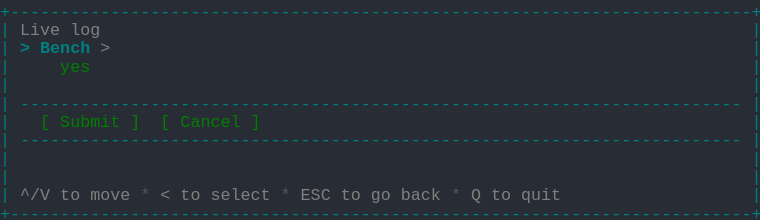
t = 0.00 s
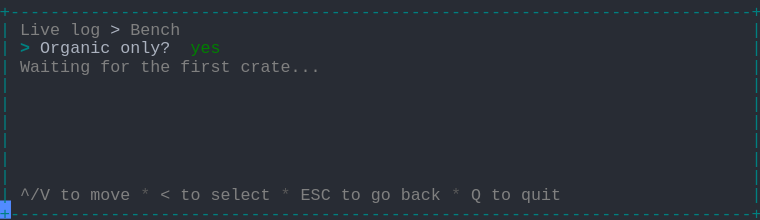
t = 1.58 s
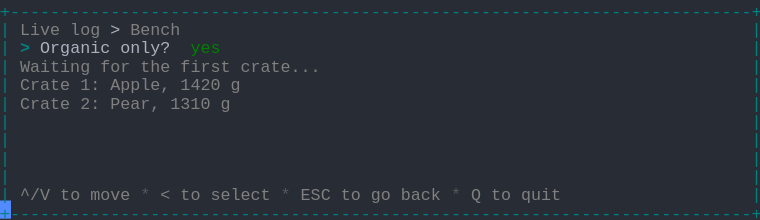
t = 3.00 s
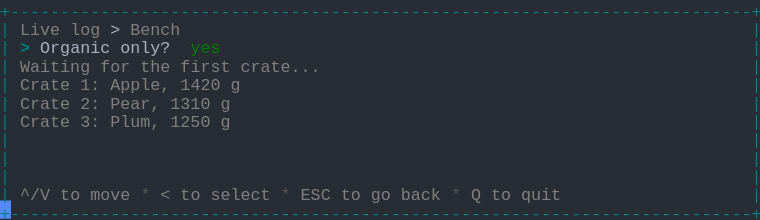
t = 4.42 s
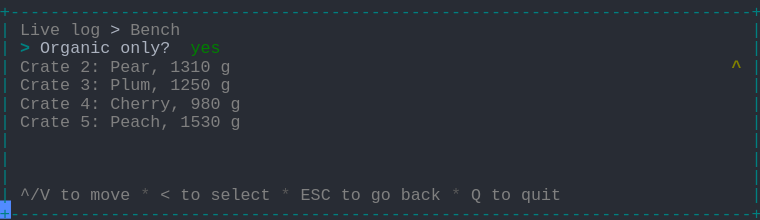
t = 6.04 s
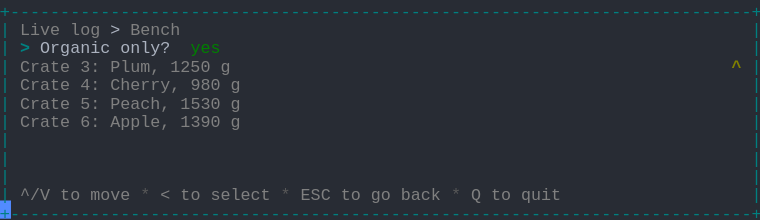
t = 7.62 s

The animated SVG that drew these frames (rendered in a browser with its animation timeline set to each time). Animation: 1 CSS @keyframes rule; one cycle of 9.00 s, repeats indefinitely.

<svg xmlns="http://www.w3.org/2000/svg" xmlns:xlink="http://www.w3.org/1999/xlink" width="760" height="220.44"><rect width="760" height="220.44" rx="0" ry="0" class="a"></rect><svg height="220.44" viewBox="0 0 76 22.044" width="760" xmlns="http://www.w3.org/2000/svg" xmlns:xlink="http://www.w3.org/1999/xlink"><style>.a{fill:rgb(40,44,52)}.b{font-family:Consolas,"Courier New",Courier,"Liberation Mono",monospace}.c{fill:rgb(0,128,128);white-space:pre}.d{fill:rgb(128,128,128);white-space:pre}.e{fill:rgb(88,88,88);white-space:pre}.f{fill:rgb(171,178,191);white-space:pre}.g{fill:rgb(0,128,128);font-weight:bold;white-space:pre}.h{fill:rgb(0,128,0);white-space:pre}.i{fill:rgb(128,128,0);font-weight:bold;white-space:pre}.j{fill:transparent}.k{fill:rgb(82,139,255)}.m{animation-duration:9s;animation-iteration-count:infinite;animation-name:l;animation-timing-function:steps(1,end)}@keyframes l{0%{transform:translateX(-0px)}0%{transform:translateX(-76px)}15.3%{transform:translateX(-152px)}24.3%{transform:translateX(-228px)}33.3%{transform:translateX(-304px)}42.4%{transform:translateX(-380px)}51.4%{transform:translateX(-456px)}60.4%{transform:translateX(-532px)}69.4%{transform:translateX(-608px)}100%{transform:translateX(-684px)}}</style><g font-family="Consolas, &quot;Courier New&quot;, Courier, &quot;Liberation Mono&quot;, monospace" font-size="1.67" class="b"><defs><symbol id="1"><text x="0" y="1.67" class="c" textLength="76.152" lengthAdjust="spacingAndGlyphs">+--------------------------------------------------------------------------+</text></symbol><symbol id="2"><text x="0" y="1.67" class="c" textLength="1.002" lengthAdjust="spacingAndGlyphs">|</text><text x="75.14999999999999" y="1.67" class="c" textLength="1.002" lengthAdjust="spacingAndGlyphs">|</text></symbol><symbol id="3"><text x="0" y="1.67" class="c" textLength="1.002" lengthAdjust="spacingAndGlyphs">|</text><text x="2.004" y="1.67" class="c" textLength="72.144" lengthAdjust="spacingAndGlyphs">------------------------------------------------------------------------</text><text x="75.14999999999999" y="1.67" class="c" textLength="1.002" lengthAdjust="spacingAndGlyphs">|</text></symbol><symbol id="4"><text x="0" y="1.67" class="c" textLength="1.002" lengthAdjust="spacingAndGlyphs">|</text><text x="2.004" y="1.67" class="d" textLength="3.006" lengthAdjust="spacingAndGlyphs">^/V</text><text x="6.012" y="1.67" class="d" textLength="2.004" lengthAdjust="spacingAndGlyphs">to</text><text x="9.017999999999999" y="1.67" class="d" textLength="4.008" lengthAdjust="spacingAndGlyphs">move</text><text x="14.027999999999999" y="1.67" class="e" textLength="1.002" lengthAdjust="spacingAndGlyphs">*</text><text x="16.032" y="1.67" class="d" textLength="1.002" lengthAdjust="spacingAndGlyphs">&lt;</text><text x="18.035999999999998" y="1.67" class="d" textLength="2.004" lengthAdjust="spacingAndGlyphs">to</text><text x="21.041999999999998" y="1.67" class="d" textLength="6.012" lengthAdjust="spacingAndGlyphs">select</text><text x="28.055999999999997" y="1.67" class="e" textLength="1.002" lengthAdjust="spacingAndGlyphs">*</text><text x="30.059999999999995" y="1.67" class="d" textLength="3.006" lengthAdjust="spacingAndGlyphs">ESC</text><text x="34.068" y="1.67" class="d" textLength="2.004" lengthAdjust="spacingAndGlyphs">to</text><text x="37.074" y="1.67" class="d" textLength="2.004" lengthAdjust="spacingAndGlyphs">go</text><text x="40.08" y="1.67" class="d" textLength="4.008" lengthAdjust="spacingAndGlyphs">back</text><text x="45.089999999999996" y="1.67" class="e" textLength="1.002" lengthAdjust="spacingAndGlyphs">*</text><text x="47.093999999999994" y="1.67" class="d" textLength="1.002" lengthAdjust="spacingAndGlyphs">Q</text><text x="49.098" y="1.67" class="d" textLength="2.004" lengthAdjust="spacingAndGlyphs">to</text><text x="52.104" y="1.67" class="d" textLength="4.008" lengthAdjust="spacingAndGlyphs">quit</text><text x="75.14999999999999" y="1.67" class="c" textLength="1.002" lengthAdjust="spacingAndGlyphs">|</text></symbol><symbol id="5"><text x="0" y="1.67" class="c" textLength="1.002" lengthAdjust="spacingAndGlyphs">|</text><text x="2.004" y="1.67" class="d" textLength="4.008" lengthAdjust="spacingAndGlyphs">Live</text><text x="7.013999999999999" y="1.67" class="d" textLength="3.006" lengthAdjust="spacingAndGlyphs">log</text><text x="11.021999999999998" y="1.67" class="f" textLength="1.002" lengthAdjust="spacingAndGlyphs">&gt;</text><text x="13.026" y="1.67" class="d" textLength="5.01" lengthAdjust="spacingAndGlyphs">Bench</text><text x="75.14999999999999" y="1.67" class="c" textLength="1.002" lengthAdjust="spacingAndGlyphs">|</text></symbol><symbol id="6"><text x="0" y="1.67" class="c" textLength="1.002" lengthAdjust="spacingAndGlyphs">|</text><text x="2.004" y="1.67" class="g" textLength="1.002" lengthAdjust="spacingAndGlyphs">&gt;</text><text x="4.008" y="1.67" class="f" textLength="7.014" lengthAdjust="spacingAndGlyphs">Organic</text><text x="12.024" y="1.67" class="f" textLength="5.01" lengthAdjust="spacingAndGlyphs">only?</text><text x="19.037999999999997" y="1.67" class="h" textLength="3.006" lengthAdjust="spacingAndGlyphs">yes</text><text x="75.14999999999999" y="1.67" class="c" textLength="1.002" lengthAdjust="spacingAndGlyphs">|</text></symbol><symbol id="7"><text x="0" y="1.67" class="c" textLength="1.002" lengthAdjust="spacingAndGlyphs">|</text><text x="2.004" y="1.67" class="d" textLength="7.014" lengthAdjust="spacingAndGlyphs">Waiting</text><text x="10.02" y="1.67" class="d" textLength="3.006" lengthAdjust="spacingAndGlyphs">for</text><text x="14.027999999999999" y="1.67" class="d" textLength="3.006" lengthAdjust="spacingAndGlyphs">the</text><text x="18.035999999999998" y="1.67" class="d" textLength="5.01" lengthAdjust="spacingAndGlyphs">first</text><text x="24.048" y="1.67" class="d" textLength="8.016" lengthAdjust="spacingAndGlyphs">crate...</text><text x="75.14999999999999" y="1.67" class="c" textLength="1.002" lengthAdjust="spacingAndGlyphs">|</text></symbol><symbol id="8"><text x="0" y="1.67" class="c" textLength="1.002" lengthAdjust="spacingAndGlyphs">|</text><text x="2.004" y="1.67" class="d" textLength="5.01" lengthAdjust="spacingAndGlyphs">Crate</text><text x="8.016" y="1.67" class="d" textLength="2.004" lengthAdjust="spacingAndGlyphs">1:</text><text x="11.021999999999998" y="1.67" class="d" textLength="6.012" lengthAdjust="spacingAndGlyphs">Apple,</text><text x="18.035999999999998" y="1.67" class="d" textLength="4.008" lengthAdjust="spacingAndGlyphs">1420</text><text x="23.045999999999996" y="1.67" class="d" textLength="1.002" lengthAdjust="spacingAndGlyphs">g</text><text x="75.14999999999999" y="1.67" class="c" textLength="1.002" lengthAdjust="spacingAndGlyphs">|</text></symbol><symbol id="9"><text x="0" y="1.67" class="c" textLength="1.002" lengthAdjust="spacingAndGlyphs">|</text><text x="2.004" y="1.67" class="d" textLength="5.01" lengthAdjust="spacingAndGlyphs">Crate</text><text x="8.016" y="1.67" class="d" textLength="2.004" lengthAdjust="spacingAndGlyphs">2:</text><text x="11.021999999999998" y="1.67" class="d" textLength="5.01" lengthAdjust="spacingAndGlyphs">Pear,</text><text x="17.034" y="1.67" class="d" textLength="4.008" lengthAdjust="spacingAndGlyphs">1310</text><text x="22.043999999999997" y="1.67" class="d" textLength="1.002" lengthAdjust="spacingAndGlyphs">g</text><text x="75.14999999999999" y="1.67" class="c" textLength="1.002" lengthAdjust="spacingAndGlyphs">|</text></symbol><symbol id="10"><text x="0" y="1.67" class="c" textLength="1.002" lengthAdjust="spacingAndGlyphs">|</text><text x="2.004" y="1.67" class="d" textLength="5.01" lengthAdjust="spacingAndGlyphs">Crate</text><text x="8.016" y="1.67" class="d" textLength="2.004" lengthAdjust="spacingAndGlyphs">3:</text><text x="11.021999999999998" y="1.67" class="d" textLength="5.01" lengthAdjust="spacingAndGlyphs">Plum,</text><text x="17.034" y="1.67" class="d" textLength="4.008" lengthAdjust="spacingAndGlyphs">1250</text><text x="22.043999999999997" y="1.67" class="d" textLength="1.002" lengthAdjust="spacingAndGlyphs">g</text><text x="75.14999999999999" y="1.67" class="c" textLength="1.002" lengthAdjust="spacingAndGlyphs">|</text></symbol><symbol id="11"><text x="0" y="1.67" class="c" textLength="1.002" lengthAdjust="spacingAndGlyphs">|</text><text x="2.004" y="1.67" class="d" textLength="5.01" lengthAdjust="spacingAndGlyphs">Crate</text><text x="8.016" y="1.67" class="d" textLength="2.004" lengthAdjust="spacingAndGlyphs">4:</text><text x="11.021999999999998" y="1.67" class="d" textLength="7.014" lengthAdjust="spacingAndGlyphs">Cherry,</text><text x="19.037999999999997" y="1.67" class="d" textLength="3.006" lengthAdjust="spacingAndGlyphs">980</text><text x="23.045999999999996" y="1.67" class="d" textLength="1.002" lengthAdjust="spacingAndGlyphs">g</text><text x="75.14999999999999" y="1.67" class="c" textLength="1.002" lengthAdjust="spacingAndGlyphs">|</text></symbol><symbol id="12"><text x="0" y="1.67" class="c" textLength="1.002" lengthAdjust="spacingAndGlyphs">|</text><text x="2.004" y="1.67" class="d" textLength="5.01" lengthAdjust="spacingAndGlyphs">Crate</text><text x="8.016" y="1.67" class="d" textLength="2.004" lengthAdjust="spacingAndGlyphs">5:</text><text x="11.021999999999998" y="1.67" class="d" textLength="6.012" lengthAdjust="spacingAndGlyphs">Peach,</text><text x="18.035999999999998" y="1.67" class="d" textLength="4.008" lengthAdjust="spacingAndGlyphs">1530</text><text x="23.045999999999996" y="1.67" class="d" textLength="1.002" lengthAdjust="spacingAndGlyphs">g</text><text x="75.14999999999999" y="1.67" class="c" textLength="1.002" lengthAdjust="spacingAndGlyphs">|</text></symbol><symbol id="13"><text x="0" y="1.67" class="c" textLength="1.002" lengthAdjust="spacingAndGlyphs">|</text><text x="2.004" y="1.67" class="d" textLength="5.01" lengthAdjust="spacingAndGlyphs">Crate</text><text x="8.016" y="1.67" class="d" textLength="2.004" lengthAdjust="spacingAndGlyphs">3:</text><text x="11.021999999999998" y="1.67" class="d" textLength="5.01" lengthAdjust="spacingAndGlyphs">Plum,</text><text x="17.034" y="1.67" class="d" textLength="4.008" lengthAdjust="spacingAndGlyphs">1250</text><text x="22.043999999999997" y="1.67" class="d" textLength="1.002" lengthAdjust="spacingAndGlyphs">g</text><text x="73.146" y="1.67" class="i" textLength="1.002" lengthAdjust="spacingAndGlyphs">^</text><text x="75.14999999999999" y="1.67" class="c" textLength="1.002" lengthAdjust="spacingAndGlyphs">|</text></symbol><symbol id="14"><text x="0" y="1.67" class="c" textLength="1.002" lengthAdjust="spacingAndGlyphs">|</text><text x="2.004" y="1.67" class="d" textLength="5.01" lengthAdjust="spacingAndGlyphs">Crate</text><text x="8.016" y="1.67" class="d" textLength="2.004" lengthAdjust="spacingAndGlyphs">6:</text><text x="11.021999999999998" y="1.67" class="d" textLength="6.012" lengthAdjust="spacingAndGlyphs">Apple,</text><text x="18.035999999999998" y="1.67" class="d" textLength="4.008" lengthAdjust="spacingAndGlyphs">1390</text><text x="23.045999999999996" y="1.67" class="d" textLength="1.002" lengthAdjust="spacingAndGlyphs">g</text><text x="75.14999999999999" y="1.67" class="c" textLength="1.002" lengthAdjust="spacingAndGlyphs">|</text></symbol><symbol id="a"><rect height="12" width="76" x="0" y="0" class="j"></rect></symbol><symbol id="b"><rect height="1.837" width="1.1022" class="k"></rect></symbol></defs><rect height="22.044" width="76" class="a"></rect><g class="m"><svg x="0" y="0" width="760"><svg x="0"><use xlink:href="#a"></use><use xlink:href="#b" x="-0.0040000000000000036" y="0"></use></svg><svg x="76"><use xlink:href="#a"></use><use xlink:href="#b" x="75.996" y="20.031999999999996"></use><use xlink:href="#1" y="0"></use><text x="0" y="3.5069999999999997" class="c" textLength="1.002" lengthAdjust="spacingAndGlyphs">|</text><text x="2.004" y="3.5069999999999997" class="d" textLength="4.008" lengthAdjust="spacingAndGlyphs">Live</text><text x="7.013999999999999" y="3.5069999999999997" class="d" textLength="3.006" lengthAdjust="spacingAndGlyphs">log</text><text x="75.14999999999999" y="3.5069999999999997" class="c" textLength="1.002" lengthAdjust="spacingAndGlyphs">|</text><text x="0" y="5.343999999999999" class="c" textLength="1.002" lengthAdjust="spacingAndGlyphs">|</text><text x="2.004" y="5.343999999999999" class="g" textLength="1.002" lengthAdjust="spacingAndGlyphs">&gt;</text><text x="4.008" y="5.343999999999999" class="g" textLength="5.01" lengthAdjust="spacingAndGlyphs">Bench</text><text x="10.02" y="5.343999999999999" class="d" textLength="1.002" lengthAdjust="spacingAndGlyphs">&gt;</text><text x="75.14999999999999" y="5.343999999999999" class="c" textLength="1.002" lengthAdjust="spacingAndGlyphs">|</text><text x="0" y="7.181" class="c" textLength="1.002" lengthAdjust="spacingAndGlyphs">|</text><text x="6.012" y="7.181" class="h" textLength="3.006" lengthAdjust="spacingAndGlyphs">yes</text><text x="75.14999999999999" y="7.181" class="c" textLength="1.002" lengthAdjust="spacingAndGlyphs">|</text><use xlink:href="#2" y="7.348"></use><use xlink:href="#3" y="9.185"></use><text x="0" y="12.692" class="c" textLength="1.002" lengthAdjust="spacingAndGlyphs">|</text><text x="4.008" y="12.692" class="h" textLength="1.002" lengthAdjust="spacingAndGlyphs">[</text><text x="6.012" y="12.692" class="h" textLength="6.012" lengthAdjust="spacingAndGlyphs">Submit</text><text x="13.026" y="12.692" class="h" textLength="1.002" lengthAdjust="spacingAndGlyphs">]</text><text x="16.032" y="12.692" class="h" textLength="1.002" lengthAdjust="spacingAndGlyphs">[</text><text x="18.035999999999998" y="12.692" class="h" textLength="6.012" lengthAdjust="spacingAndGlyphs">Cancel</text><text x="25.05" y="12.692" class="h" textLength="1.002" lengthAdjust="spacingAndGlyphs">]</text><text x="75.14999999999999" y="12.692" class="c" textLength="1.002" lengthAdjust="spacingAndGlyphs">|</text><use xlink:href="#3" y="12.859"></use><use xlink:href="#2" y="14.696"></use><use xlink:href="#2" y="16.533"></use><use xlink:href="#4" y="18.37"></use><use xlink:href="#1" y="20.206999999999997"></use></svg><svg x="152"><use xlink:href="#a"></use><use xlink:href="#b" x="75.996" y="20.031999999999996"></use><use xlink:href="#1" y="0"></use><use xlink:href="#5" y="1.837"></use><use xlink:href="#6" y="3.674"></use><use xlink:href="#7" y="5.511"></use><use xlink:href="#2" y="7.348"></use><use xlink:href="#2" y="9.185"></use><use xlink:href="#2" y="11.022"></use><use xlink:href="#2" y="12.859"></use><use xlink:href="#2" y="14.696"></use><use xlink:href="#2" y="16.533"></use><use xlink:href="#4" y="18.37"></use><use xlink:href="#1" y="20.206999999999997"></use></svg><svg x="228"><use xlink:href="#a"></use><use xlink:href="#b" x="75.996" y="20.031999999999996"></use><use xlink:href="#1" y="0"></use><use xlink:href="#5" y="1.837"></use><use xlink:href="#6" y="3.674"></use><use xlink:href="#7" y="5.511"></use><use xlink:href="#8" y="7.348"></use><use xlink:href="#2" y="9.185"></use><use xlink:href="#2" y="11.022"></use><use xlink:href="#2" y="12.859"></use><use xlink:href="#2" y="14.696"></use><use xlink:href="#2" y="16.533"></use><use xlink:href="#4" y="18.37"></use><use xlink:href="#1" y="20.206999999999997"></use></svg><svg x="304"><use xlink:href="#a"></use><use xlink:href="#b" x="75.996" y="20.031999999999996"></use><use xlink:href="#1" y="0"></use><use xlink:href="#5" y="1.837"></use><use xlink:href="#6" y="3.674"></use><use xlink:href="#7" y="5.511"></use><use xlink:href="#8" y="7.348"></use><use xlink:href="#9" y="9.185"></use><use xlink:href="#2" y="11.022"></use><use xlink:href="#2" y="12.859"></use><use xlink:href="#2" y="14.696"></use><use xlink:href="#2" y="16.533"></use><use xlink:href="#4" y="18.37"></use><use xlink:href="#1" y="20.206999999999997"></use></svg><svg x="380"><use xlink:href="#a"></use><use xlink:href="#b" x="75.996" y="20.031999999999996"></use><use xlink:href="#1" y="0"></use><use xlink:href="#5" y="1.837"></use><use xlink:href="#6" y="3.674"></use><use xlink:href="#7" y="5.511"></use><use xlink:href="#8" y="7.348"></use><use xlink:href="#9" y="9.185"></use><use xlink:href="#10" y="11.022"></use><use xlink:href="#2" y="12.859"></use><use xlink:href="#2" y="14.696"></use><use xlink:href="#2" y="16.533"></use><use xlink:href="#4" y="18.37"></use><use xlink:href="#1" y="20.206999999999997"></use></svg><svg x="456"><use xlink:href="#a"></use><use xlink:href="#b" x="75.996" y="20.031999999999996"></use><use xlink:href="#1" y="0"></use><use xlink:href="#5" y="1.837"></use><use xlink:href="#6" y="3.674"></use><text x="0" y="7.181" class="c" textLength="1.002" lengthAdjust="spacingAndGlyphs">|</text><text x="2.004" y="7.181" class="d" textLength="5.01" lengthAdjust="spacingAndGlyphs">Crate</text><text x="8.016" y="7.181" class="d" textLength="2.004" lengthAdjust="spacingAndGlyphs">1:</text><text x="11.021999999999998" y="7.181" class="d" textLength="6.012" lengthAdjust="spacingAndGlyphs">Apple,</text><text x="18.035999999999998" y="7.181" class="d" textLength="4.008" lengthAdjust="spacingAndGlyphs">1420</text><text x="23.045999999999996" y="7.181" class="d" textLength="1.002" lengthAdjust="spacingAndGlyphs">g</text><text x="73.146" y="7.181" class="i" textLength="1.002" lengthAdjust="spacingAndGlyphs">^</text><text x="75.14999999999999" y="7.181" class="c" textLength="1.002" lengthAdjust="spacingAndGlyphs">|</text><use xlink:href="#9" y="7.348"></use><use xlink:href="#10" y="9.185"></use><use xlink:href="#11" y="11.022"></use><use xlink:href="#2" y="12.859"></use><use xlink:href="#2" y="14.696"></use><use xlink:href="#2" y="16.533"></use><use xlink:href="#4" y="18.37"></use><use xlink:href="#1" y="20.206999999999997"></use></svg><svg x="532"><use xlink:href="#a"></use><use xlink:href="#b" x="75.996" y="20.031999999999996"></use><use xlink:href="#1" y="0"></use><use xlink:href="#5" y="1.837"></use><use xlink:href="#6" y="3.674"></use><text x="0" y="7.181" class="c" textLength="1.002" lengthAdjust="spacingAndGlyphs">|</text><text x="2.004" y="7.181" class="d" textLength="5.01" lengthAdjust="spacingAndGlyphs">Crate</text><text x="8.016" y="7.181" class="d" textLength="2.004" lengthAdjust="spacingAndGlyphs">2:</text><text x="11.021999999999998" y="7.181" class="d" textLength="5.01" lengthAdjust="spacingAndGlyphs">Pear,</text><text x="17.034" y="7.181" class="d" textLength="4.008" lengthAdjust="spacingAndGlyphs">1310</text><text x="22.043999999999997" y="7.181" class="d" textLength="1.002" lengthAdjust="spacingAndGlyphs">g</text><text x="73.146" y="7.181" class="i" textLength="1.002" lengthAdjust="spacingAndGlyphs">^</text><text x="75.14999999999999" y="7.181" class="c" textLength="1.002" lengthAdjust="spacingAndGlyphs">|</text><use xlink:href="#10" y="7.348"></use><use xlink:href="#11" y="9.185"></use><use xlink:href="#12" y="11.022"></use><use xlink:href="#2" y="12.859"></use><use xlink:href="#2" y="14.696"></use><use xlink:href="#2" y="16.533"></use><use xlink:href="#4" y="18.37"></use><use xlink:href="#1" y="20.206999999999997"></use></svg><svg x="608"><use xlink:href="#a"></use><use xlink:href="#b" x="75.996" y="20.031999999999996"></use><use xlink:href="#1" y="0"></use><use xlink:href="#5" y="1.837"></use><use xlink:href="#6" y="3.674"></use><use xlink:href="#13" y="5.511"></use><use xlink:href="#11" y="7.348"></use><use xlink:href="#12" y="9.185"></use><use xlink:href="#14" y="11.022"></use><use xlink:href="#2" y="12.859"></use><use xlink:href="#2" y="14.696"></use><use xlink:href="#2" y="16.533"></use><use xlink:href="#4" y="18.37"></use><use xlink:href="#1" y="20.206999999999997"></use></svg><svg x="684"><use xlink:href="#a"></use><use xlink:href="#b" x="0.996" y="20.031999999999996"></use><use xlink:href="#5" y="0"></use><use xlink:href="#6" y="1.837"></use><use xlink:href="#13" y="3.674"></use><use xlink:href="#11" y="5.511"></use><use xlink:href="#12" y="7.348"></use><use xlink:href="#14" y="9.185"></use><use xlink:href="#2" y="11.022"></use><use xlink:href="#2" y="12.859"></use><use xlink:href="#2" y="14.696"></use><use xlink:href="#4" y="16.533"></use><use xlink:href="#1" y="18.37"></use></svg></svg></g></g></svg></svg>
